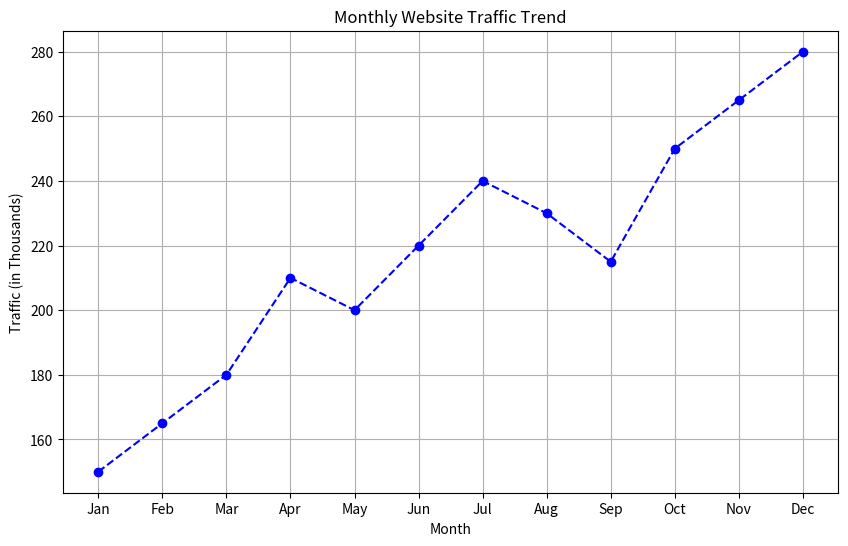

Generate this figure with matplotlib:
#Monthly Sales Trend

import matplotlib.pyplot as plt

# Sample data: 12 months of website traffic (in thousands)
months = ["Jan", "Feb", "Mar", "Apr", "May", "Jun", "Jul", "Aug", "Sep", "Oct", "Nov", "Dec"]
traffic = [150, 165, 180, 210, 200, 220, 240, 230, 215, 250, 265, 280]

# Create a line plot
plt.figure(figsize=(10, 6))
plt.plot(months, traffic, marker='o', linestyle='--', color='b')

# Add titles and labels
plt.title("Monthly Website Traffic Trend")
plt.xlabel("Month")
plt.ylabel("Traffic (in Thousands)")
plt.grid(True)

# Show the plot
plt.show()